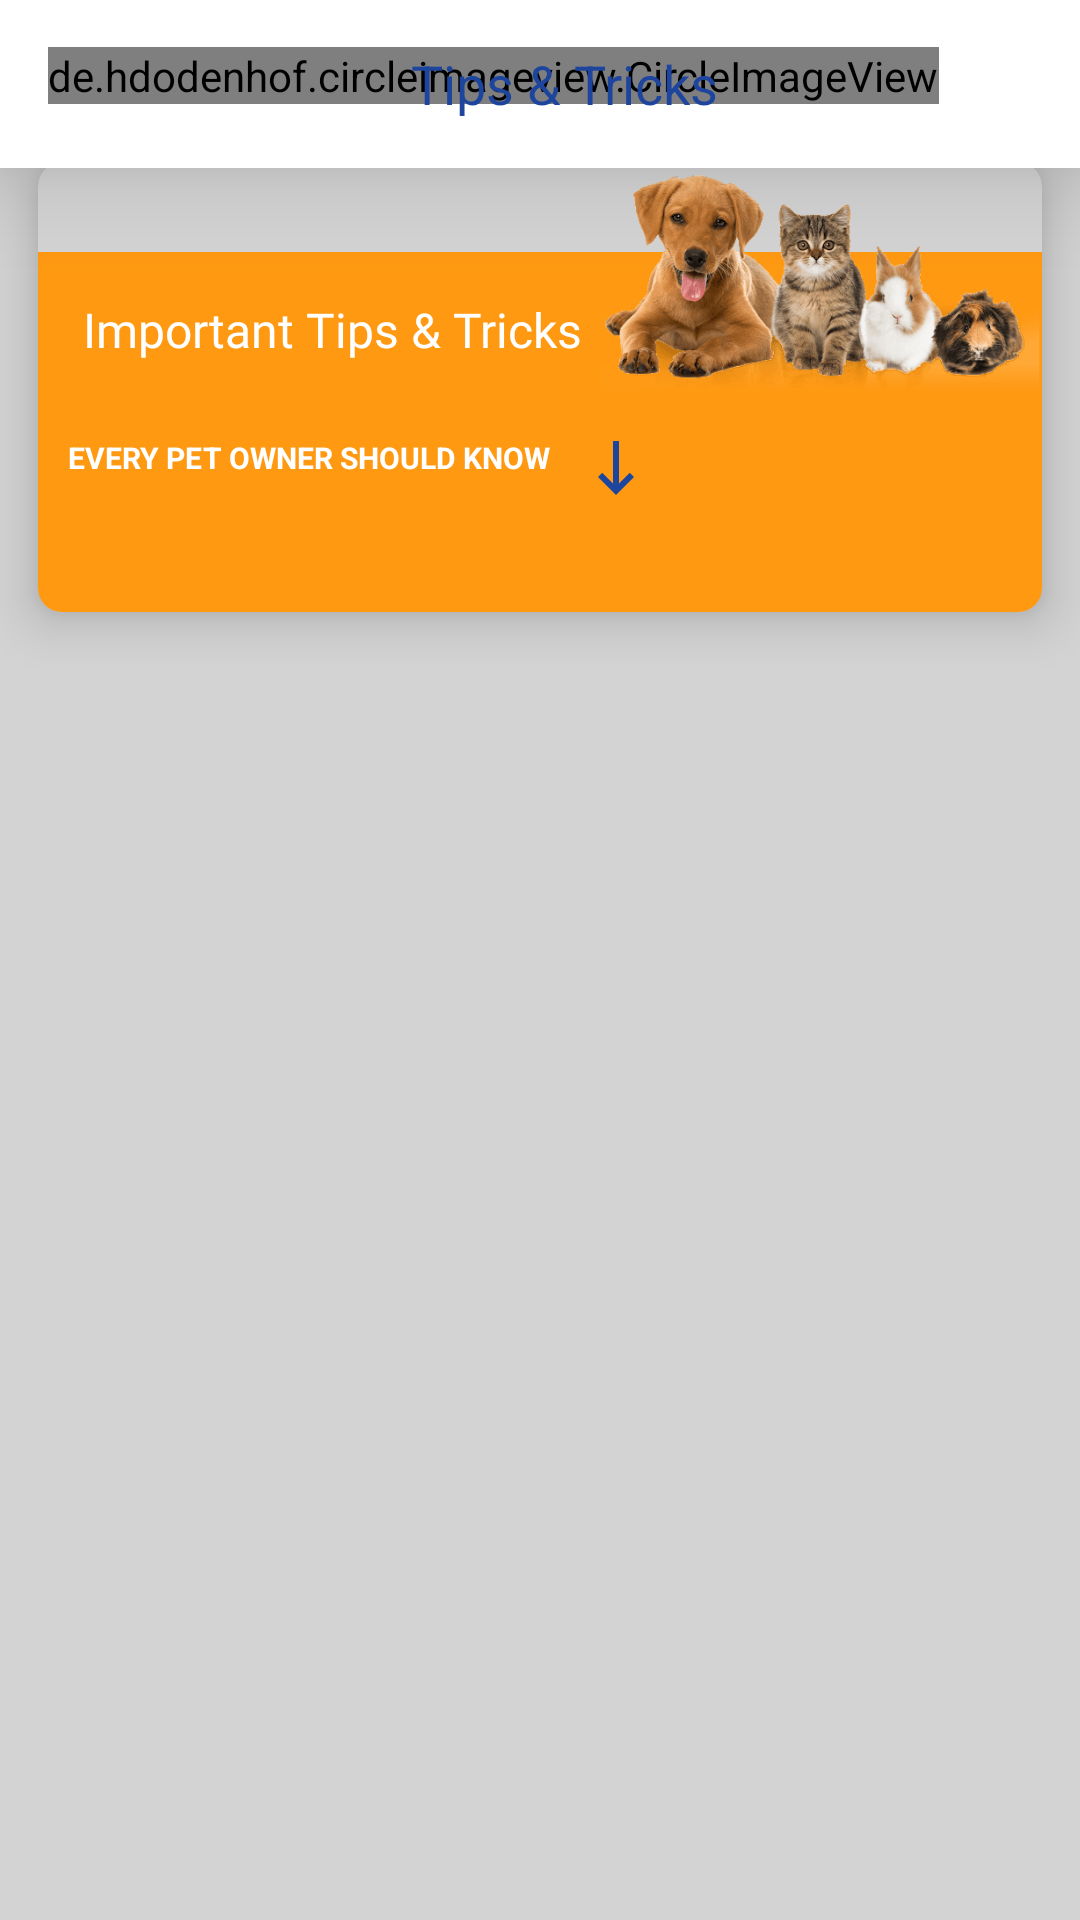

Write the Android layout XML for this screen, with the resource values it uses.
<!-- AndroidManifest.xml: application theme Theme.AwaazeBezuban -->
<!-- res/layout/activity_tips_tricks.xml -->
<?xml version="1.0" encoding="utf-8"?>
<LinearLayout xmlns:android="http://schemas.android.com/apk/res/android"
    xmlns:app="http://schemas.android.com/apk/res-auto"
    xmlns:tools="http://schemas.android.com/tools"
    android:layout_width="match_parent"
    android:layout_height="match_parent"
    android:orientation="vertical"
    android:background="@color/awaz_grey_font"
    tools:context=".TipsTricks">


    <androidx.appcompat.widget.Toolbar
        android:layout_width="match_parent"
        android:background="@color/white"
        android:layout_height="?attr/actionBarSize"
        android:elevation="20dp"
        android:id="@+id/app_bar">

        <RelativeLayout
            android:layout_width="match_parent"
            android:layout_height="wrap_content">

            <de.hdodenhof.circleimageview.CircleImageView
                android:id="@+id/tips_back_btn"
                android:layout_width="wrap_content"
                android:layout_height="wrap_content"
                android:layout_alignParentStart="true"
                app:civ_border_width="1dp"
                app:civ_border_color="@color/white"
                android:background="?android:attr/selectableItemBackground"
                android:src="@drawable/ic_baseline_keyboard_backspace_24" />
            <TextView
                android:layout_width="match_parent"
                android:layout_height="wrap_content"
                android:text="Tips &amp; Tricks"
                android:textColor="@color/awaz_color"
                android:gravity="center"
                android:textAlignment="center"
                android:textSize="18sp"></TextView>

        </RelativeLayout>



    </androidx.appcompat.widget.Toolbar>



    <LinearLayout
        android:layout_width="match_parent"
        android:layout_height="match_parent"
        android:orientation="vertical">
        <androidx.cardview.widget.CardView
            android:layout_width="match_parent"
            android:layout_height="wrap_content"
            app:cardUseCompatPadding="true"
            android:layout_marginTop="-20dp"
            app:cardBackgroundColor="@color/awaz_grey_font"
            app:cardCornerRadius="8dp"
            app:cardElevation="10dp">



            <RelativeLayout
                android:layout_width="match_parent"
                android:layout_height="150dp"
               >




                <RelativeLayout
                android:layout_width="match_parent"
                android:layout_height="match_parent"
                    android:background="@color/awaz_color_dark"
                    android:backgroundTint="@color/awaz_color_dark"
                    android:layout_marginTop="30dp"
                >

                <TextView
                    android:id="@+id/tips_head"
                    android:layout_width="wrap_content"
                    android:layout_height="wrap_content"
                    android:text="Important Tips &amp; Tricks"
                    android:textColor="@color/white"
                    android:fontFamily="@font/baloo"
                    android:padding="15sp"
                    android:textSize="16sp" />



                    <TextView
                    android:id="@+id/every_owner"
                    android:layout_width="wrap_content"
                    android:layout_height="wrap_content"
                    android:text="EVERY PET OWNER SHOULD KNOW"
                    android:textColor="@color/white"
                    android:textStyle="bold"
                    android:padding="10dp"
                    android:layout_below="@id/tips_head"
                    android:textSize="10dp"
                    />

                    <ImageView
                        android:layout_width="wrap_content"
                        android:layout_height="wrap_content"
                        android:rotation="270"
                        android:src="@drawable/ic_baseline_keyboard_backspace_24"
                        android:layout_toEndOf="@id/every_owner"
                        android:layout_marginTop="60dp"></ImageView>

                </RelativeLayout>


                <ImageView
                    android:layout_width="150dp"
                    android:layout_height="200dp"
                    android:src="@drawable/pets_care"
                    android:layout_marginTop="-60dp"
                    android:layout_alignParentRight="true" />

            </RelativeLayout>






        </androidx.cardview.widget.CardView>





    </LinearLayout>

</LinearLayout>
<!-- resources referenced by this layout -->
<resources>
  <color name="awaz_color">#1e459d</color>
  <color name="awaz_color_dark">#ff9912</color>
  <color name="awaz_grey_font">#D3D3D3</color>
  <color name="white">#FFFFFFFF</color>
  <!-- drawable ic_baseline_keyboard_backspace_24 (drawable) -->
  <vector xmlns:android="http://schemas.android.com/apk/res/android"
      android:width="24dp"
      android:height="24dp"
      android:viewportWidth="24"
      android:viewportHeight="24"
      >
    <path
        android:fillColor="@color/awaz_color"
        android:pathData="M21,11H6.83l3.58,-3.59L9,6l-6,6 6,6 1.41,-1.41L6.83,13H21z"/>
  </vector>
  <!-- drawable pets_care: jpg bitmap (drawable, 59913 bytes) -->
  <style name="Theme.AwaazeBezuban" parent="Theme.MaterialComponents.DayNight.NoActionBar">
          
          <item name="colorPrimary">@color/purple_500</item>
          <item name="colorPrimaryVariant">@color/purple_700</item>
          <item name="colorOnPrimary">@color/white</item>
          
          <item name="colorSecondary">@color/teal_200</item>
          <item name="colorSecondaryVariant">@color/teal_700</item>
          <item name="colorOnSecondary">@color/black</item>
          
          <item name="android:statusBarColor" tools:targetApi="l">?attr/colorPrimaryVariant</item>
          
      </style>
  <color name="purple_500">#ffffff</color>
  <color name="purple_700">#ffffff</color>
  <color name="teal_200">#FF03DAC5</color>
  <color name="teal_700">#FF018786</color>
  <color name="black">#FF000000</color>
</resources>
